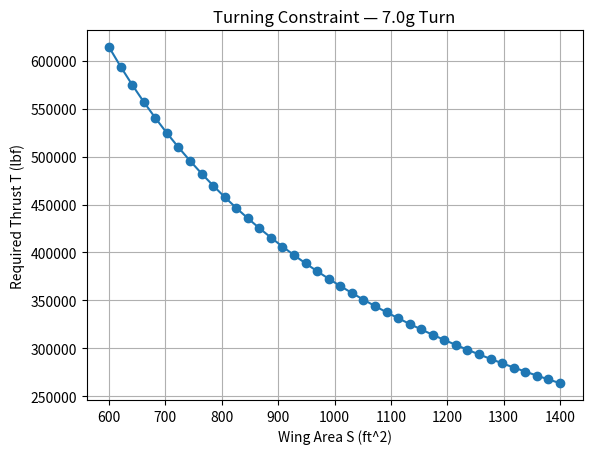
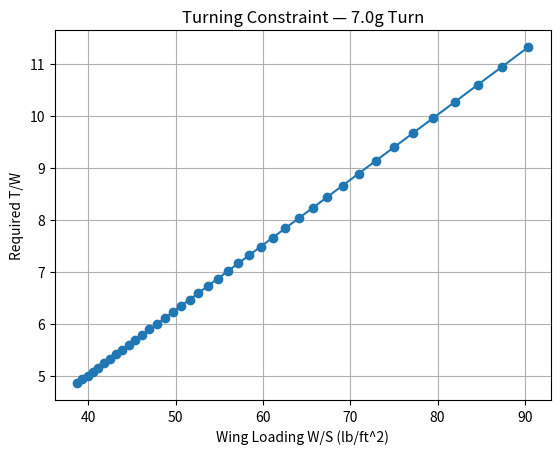

Generate these figures, in order, with matplotlib:
from __future__ import annotations
import numpy as np
import matplotlib.pyplot as plt


#1) weight estimation 

def empty_weight_fraction(W0: float) -> float:
    A = 2.34
    C = -0.13
    return A * (W0 ** C)


def fuel_fraction_cruise(range_nmi, speed_fps, sfc, L_D):
    range_ft = range_nmi * 6076.12
    sfc_per_sec = sfc / 3600.0
    return np.exp(-range_ft * sfc_per_sec / (speed_fps * L_D))


def fuel_fraction_loiter(endurance_hrs, sfc, L_D):
    return np.exp(-endurance_hrs * sfc / L_D)


def estimate_weight(
    W_crew,
    W_payload,
    cruise_range,
    cruise_speed,
    cruise_LD,
    loiter_time,
    loiter_LD,
    sfc,
    W0_guess=50000.0
):

    W1_W0 = 0.97
    W2_W1 = 0.985
    W5_W4 = 0.995

    W0 = W0_guess
    tol = 1e-6

    for _ in range(100):

        We_W0 = empty_weight_fraction(W0)

        W3_W2 = fuel_fraction_cruise(cruise_range, cruise_speed, sfc, cruise_LD)
        W4_W3 = fuel_fraction_loiter(loiter_time, sfc, loiter_LD)

        W6_W0 = W1_W0 * W2_W1 * W3_W2 * W4_W3 * W5_W4
        Wf_W0 = 1.06 * (1 - W6_W0)

        W0_new = (W_crew + W_payload) / (1 - Wf_W0 - We_W0)

        if abs(W0_new - W0) / max(W0_new, 1e-9) < tol:
            W0 = W0_new
            break

        W0 = W0_new

    We = We_W0 * W0
    Wf = Wf_W0 * W0

    return W0, We, Wf



# 2)mission configuration 

class MissionConfig:

    def __init__(self, engine="twin"):

        aim9x = 190
        mk83 = 1100

        strike = 4 * mk83 + 2 * aim9x

        self.W_crew = 200
        self.W_avionics = 2500
        self.W_payload = self.W_avionics + strike

        self.cruise_range = 1000.0
        self.cruise_speed = 850.0
        self.cruise_LD = 8.0

        self.loiter_time = 0.333
        self.loiter_LD = 8.0

        if engine.lower() == "single":
            self.sfc = 0.85
            self.W0_guess = 65000.0
        else:
            self.sfc = 0.95
            self.W0_guess = 60000.0



#3) t/w requirment 

def turn_TW_required(WS, rho, V, n):

    AR = 2.096
    e = 0.8
    CD0 = 0.0063

    k = 1 / (np.pi * e * AR)
    q = 0.5 * rho * V**2

    TW = (q * CD0) / WS + (k * n**2 * WS) / q
    return TW


#4) find thrust 

def solve_T_for_S_turn(S, mission, rho, V, n, T_guess=40000.0):

    T = T_guess
    W0_guess = mission.W0_guess

    for _ in range(60):

        W0, _, _ = estimate_weight(
            mission.W_crew,
            mission.W_payload,
            mission.cruise_range,
            mission.cruise_speed,
            mission.cruise_LD,
            mission.loiter_time,
            mission.loiter_LD,
            mission.sfc,
            W0_guess
        )

        WS = W0 / S
        TW = turn_TW_required(WS, rho, V, n)

        T_new = TW * W0

        if abs(T_new - T) / max(T, 1e-9) < 1e-3:
            return T_new, W0, TW

        T = T_new
        W0_guess = W0

    return T, W0, TW


#5) driver

def main():

    mission = MissionConfig(engine="twin")

    # ---- TURN CONDITIONS ----
    rho = 0.002377     # slug/ft^3 (sea level)
    V = 250.0          # ft/s (turn speed)
    n = 7.0            # load factor

    S_grid = np.linspace(600, 1400, 40)

    T_list = []
    W_list = []
    WS_list = []
    TW_list = []

    T_guess = 40000.0

    for S in S_grid:

        T, W0, TW = solve_T_for_S_turn(S, mission, rho, V, n, T_guess)

        T_list.append(T)
        W_list.append(W0)
        WS_list.append(W0 / S)
        TW_list.append(TW)

        T_guess = T

    S_arr = np.array(S_grid)
    T_arr = np.array(T_list)
    WS_arr = np.array(WS_list)
    TW_arr = np.array(TW_list)

    # -------- PLOTS --------

    plt.figure()
    plt.plot(S_arr, T_arr, marker='o')
    plt.xlabel("Wing Area S (ft^2)")
    plt.ylabel("Required Thrust T (lbf)")
    plt.title(f"Turning Constraint — {n}g Turn")
    plt.grid(True)
    plt.show()

    plt.figure()
    plt.plot(WS_arr, TW_arr, marker='o')
    plt.xlabel("Wing Loading W/S (lb/ft^2)")
    plt.ylabel("Required T/W")
    plt.title(f"Turning Constraint — {n}g Turn")
    plt.grid(True)
    plt.show()


if __name__ == "__main__":
    main()
